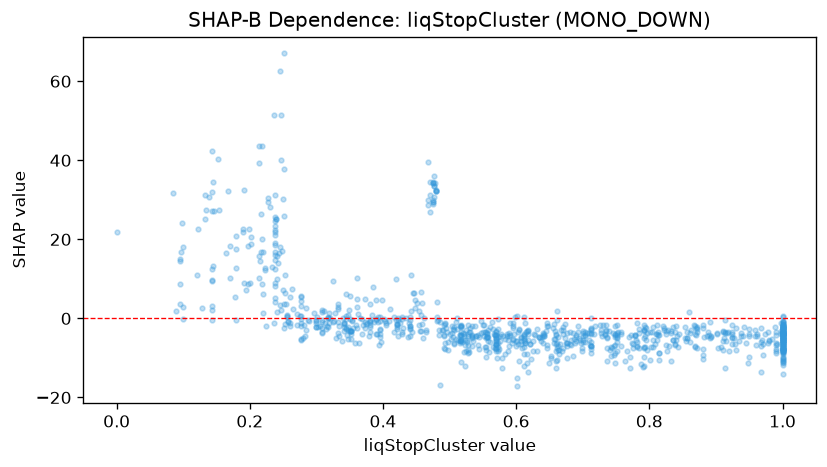

Values plotted in this chart, from the file beside it:
feature_value, shap_value
0.143, -0.3229
0.143, 31.87
0.333, -3.782
0.572, -4.789
0.712, -0.01205
1.0, -2.328
0.517, -3.319
1.0, -5.303
0.612, 0.4237
0.277, -1.288
0.968, -7.051
1.0, -3.896
0.523, -5.517
0.325, 9.482
0.38, -2.098
0.93, -2.308
0.261, 5.327
0.572, -6.113
0.891, -5.009
1.0, -2.401
0.475, 34.46
0.89, -4.134
0.493, -6.128
0.238, 24.66
0.513, -5.587
0.534, -6.995
0.661, 1.937
0.238, 8.187
1.0, -3.117
0.825, -3.15
0.52, -3.667
0.792, -3.179
0.752, -4.886
0.471, 34.42
0.308, 2.201
0.854, -2.154
0.57, -6.427
0.51, -5.26
0.285, -2.898
0.547, -0.5425
0.657, -1.507
0.467, 39.61
1.0, -6.901
0.501, -3.965
1.0, -6.953
0.439, -1.076
0.701, -3.272
0.404, -1.06
1.0, -3.75
0.753, -3.409
1.0, -3.893
1.0, -7.36
0.224, -2.043
0.355, -2.517
0.352, -3.86
0.517, -1.671
0.66, -3.969
0.464, -2.85
0.872, -3.553
0.57, -6.525
... 941 more rows
